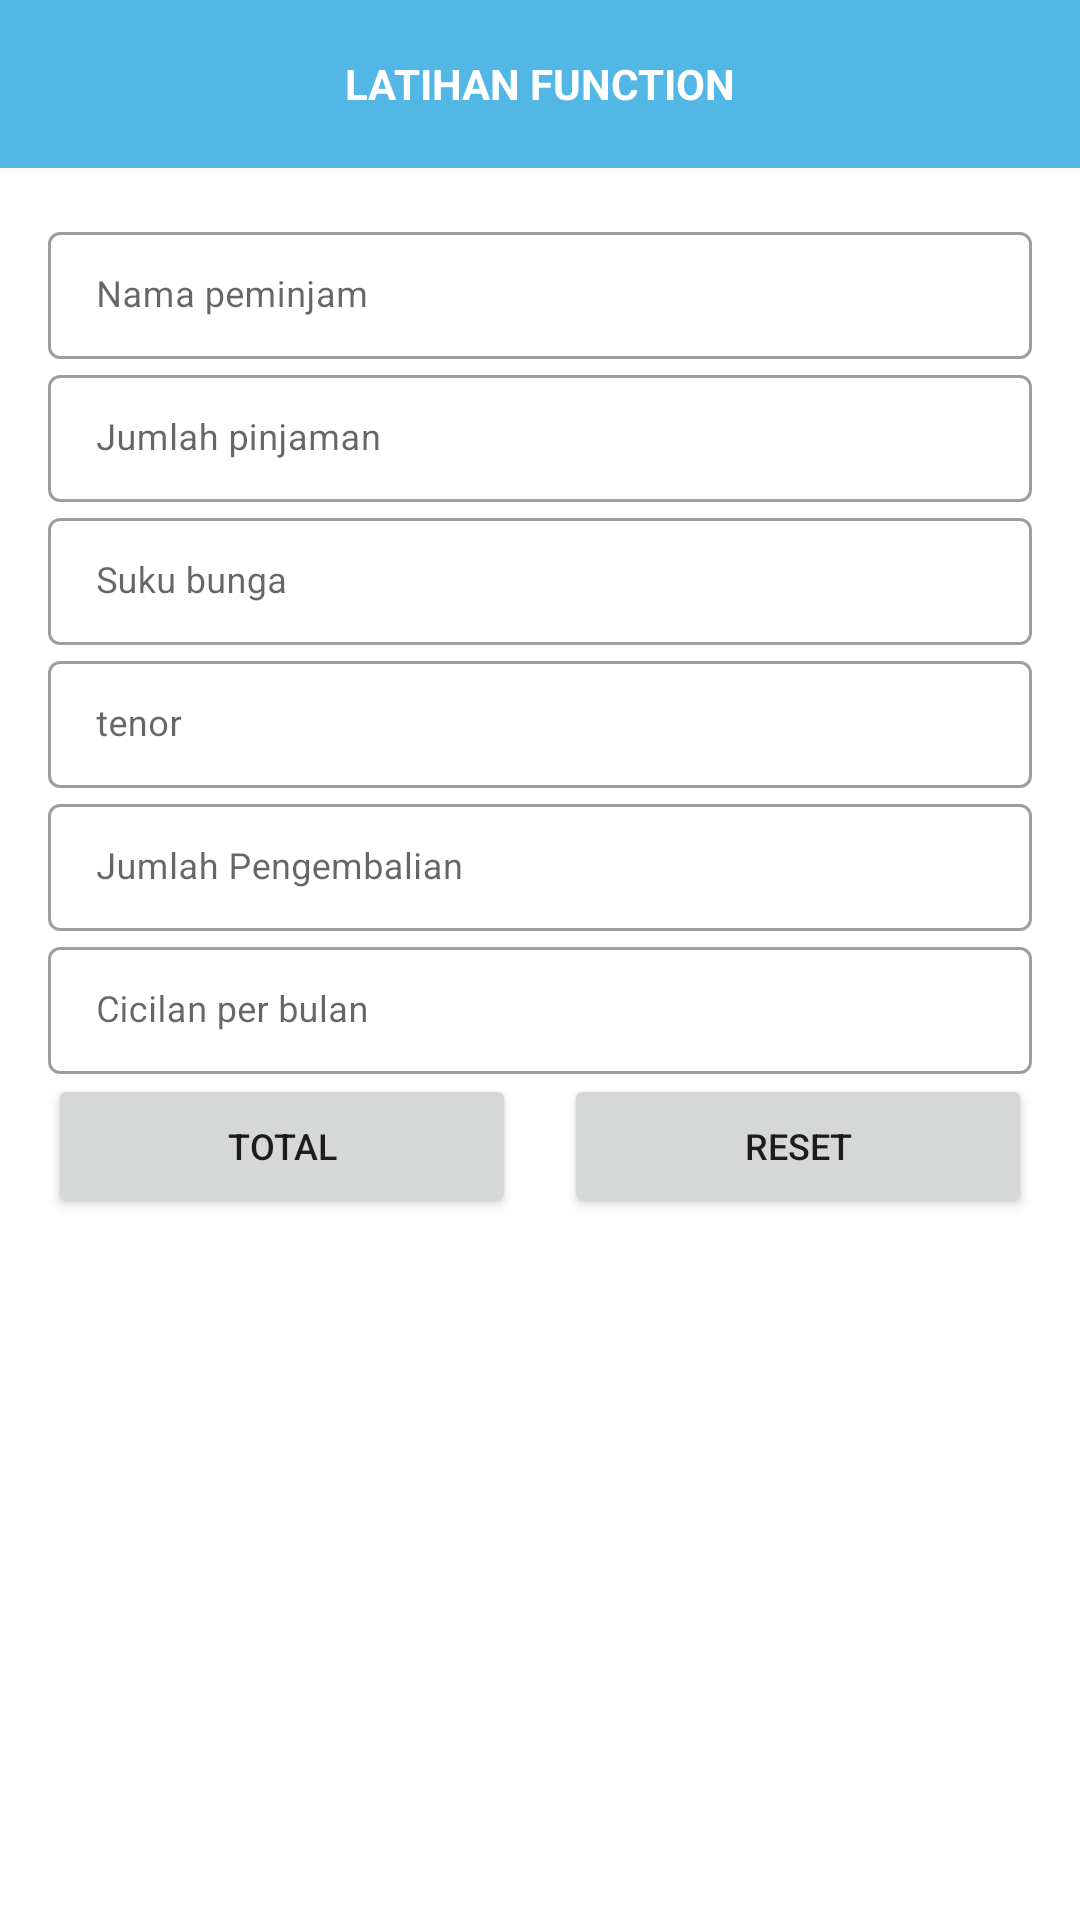

Android layout source for this screen:
<!-- AndroidManifest.xml: application theme Theme.TugasDaspro -->
<!-- res/layout/activity_function.xml -->
<?xml version="1.0" encoding="utf-8"?>
<layout>
    <data>
        <variable
            name="totalKembali"
            type="String"
            />

        <variable
            name="angsuran"
            type="String"
            />
    </data>

    <LinearLayout xmlns:android="http://schemas.android.com/apk/res/android"
        xmlns:app="http://schemas.android.com/apk/res-auto"
        xmlns:tools="http://schemas.android.com/tools"
        android:layout_width="match_parent"
        android:layout_height="match_parent"
        android:orientation="vertical"
        tools:context=".feature.function.FunctionTest">

        <com.google.android.material.appbar.AppBarLayout
            android:id="@+id/appBarLayout"
            android:layout_width="match_parent"
            android:layout_height="wrap_content"
            android:background="@color/colorTransparent"
            app:elevation="0dp">

            <androidx.appcompat.widget.Toolbar
                android:id="@+id/tbMenu"
                app:navigationIcon="@drawable/ic_back"
                android:layout_width="match_parent"
                android:layout_height="match_parent"
                android:background="@color/colorPrimary">

                <TextView
                    android:layout_width="wrap_content"
                    android:layout_height="wrap_content"
                    android:layout_gravity="center"
                    android:text="Latihan Function"
                    android:textAllCaps="true"
                    android:textColor="@color/colorWhite"
                    android:textSize="14dp"
                    android:textStyle="bold" />
            </androidx.appcompat.widget.Toolbar>
        </com.google.android.material.appbar.AppBarLayout>


        <ScrollView
            android:layout_width="match_parent"
            android:layout_height="wrap_content">

            <LinearLayout
                android:layout_width="match_parent"
                android:layout_height="match_parent"
                android:orientation="vertical"
                android:padding="16dp">

                <com.google.android.material.textfield.TextInputLayout
                    android:id="@+id/nama"
                    style="@style/Widget.MaterialComponents.TextInputLayout.OutlinedBox.Dense"
                    android:layout_width="match_parent"
                    android:layout_height="wrap_content">

                    <com.google.android.material.textfield.TextInputEditText
                        android:layout_width="match_parent"
                        android:layout_height="wrap_content"
                        android:hint="Nama peminjam"
                        android:textSize="12dp" />
                </com.google.android.material.textfield.TextInputLayout>

                <com.google.android.material.textfield.TextInputLayout
                    android:id="@+id/pinjaman"
                    style="@style/Widget.MaterialComponents.TextInputLayout.OutlinedBox.Dense"
                    android:layout_width="match_parent"
                    android:layout_height="wrap_content">

                    <com.google.android.material.textfield.TextInputEditText
                        android:layout_width="match_parent"
                        android:layout_height="wrap_content"
                        android:hint="Jumlah pinjaman"
                        android:inputType="number"
                        android:textSize="12dp" />
                </com.google.android.material.textfield.TextInputLayout>

                <com.google.android.material.textfield.TextInputLayout
                    android:id="@+id/sukuBunga"
                    style="@style/Widget.MaterialComponents.TextInputLayout.OutlinedBox.Dense"
                    android:layout_width="match_parent"
                    android:layout_height="wrap_content">

                    <com.google.android.material.textfield.TextInputEditText
                        android:layout_width="match_parent"
                        android:layout_height="wrap_content"
                        android:hint="Suku bunga"
                        android:inputType="number"
                        android:textSize="12dp" />
                </com.google.android.material.textfield.TextInputLayout>

                <com.google.android.material.textfield.TextInputLayout
                    android:id="@+id/tenor"
                    style="@style/Widget.MaterialComponents.TextInputLayout.OutlinedBox.Dense"
                    android:layout_width="match_parent"
                    android:layout_height="wrap_content">

                    <com.google.android.material.textfield.TextInputEditText
                        android:layout_width="match_parent"
                        android:layout_height="wrap_content"
                        android:hint="tenor"
                        android:inputType="number"
                        android:textSize="12dp" />
                </com.google.android.material.textfield.TextInputLayout>

                <com.google.android.material.textfield.TextInputLayout
                    android:id="@+id/totalPengembalian"
                    style="@style/Widget.MaterialComponents.TextInputLayout.OutlinedBox.Dense"
                    android:layout_width="match_parent"
                    android:layout_height="wrap_content">

                    <com.google.android.material.textfield.TextInputEditText
                        android:layout_width="match_parent"
                        android:layout_height="wrap_content"
                        android:text="@{totalKembali}"
                        android:hint="Jumlah Pengembalian"
                        android:inputType="number"
                        android:textSize="12dp" />
                </com.google.android.material.textfield.TextInputLayout>

                <com.google.android.material.textfield.TextInputLayout
                    android:id="@+id/cicilan"
                    style="@style/Widget.MaterialComponents.TextInputLayout.OutlinedBox.Dense"
                    android:layout_width="match_parent"
                    android:layout_height="wrap_content">

                    <com.google.android.material.textfield.TextInputEditText
                        android:layout_width="match_parent"
                        android:text="@{angsuran}"
                        android:layout_height="wrap_content"
                        android:hint="Cicilan per bulan"
                        android:inputType="number"
                        android:textSize="12dp" />
                </com.google.android.material.textfield.TextInputLayout>

                <LinearLayout
                    android:layout_width="match_parent"
                    android:layout_height="wrap_content"
                    android:orientation="horizontal">

                    <Button
                        android:id="@+id/total"
                        android:layout_width="0dp"
                        android:layout_height="wrap_content"
                        android:layout_marginEnd="8dp"
                        android:onClick="onClick"
                        android:layout_weight="1"
                        android:text="Total"
                        android:textSize="12dp" />

                    <Button
                        android:id="@+id/clear"
                        android:layout_width="0dp"
                        android:onClick="onClick"
                        android:layout_height="wrap_content"
                        android:layout_marginStart="8dp"
                        android:layout_weight="1"
                        android:text="Reset"
                        android:textSize="12dp" />
                </LinearLayout>
            </LinearLayout>
        </ScrollView>

    </LinearLayout>
</layout>
<!-- resources referenced by this layout -->
<resources>
  <color name="colorPrimary">#52B7E5</color>
  <color name="colorTransparent">#00007EE3</color>
  <color name="colorWhite">#FFFFFF</color>
  <style name="Theme.TugasDaspro" parent="Theme.MaterialComponents.DayNight.NoActionBar">
          
          <item name="colorPrimary">@color/colorPrimary</item>
          <item name="colorPrimaryVariant">@color/colorPrimaryDark</item>
          <item name="colorOnPrimary">@color/colorWhite</item>
          
          <item name="colorSecondary">@color/colorPrimaryDark</item>
          <item name="colorSecondaryVariant">@color/colorPrimaryDark</item>
          <item name="colorOnSecondary">@color/colorBlackOpacity</item>
          
          <item name="android:statusBarColor" tools:targetApi="l">?attr/colorPrimaryVariant</item>
          
      </style>
  <color name="colorPrimaryDark">#2F657E</color>
  <color name="colorBlackOpacity">#2D000000</color>
</resources>
